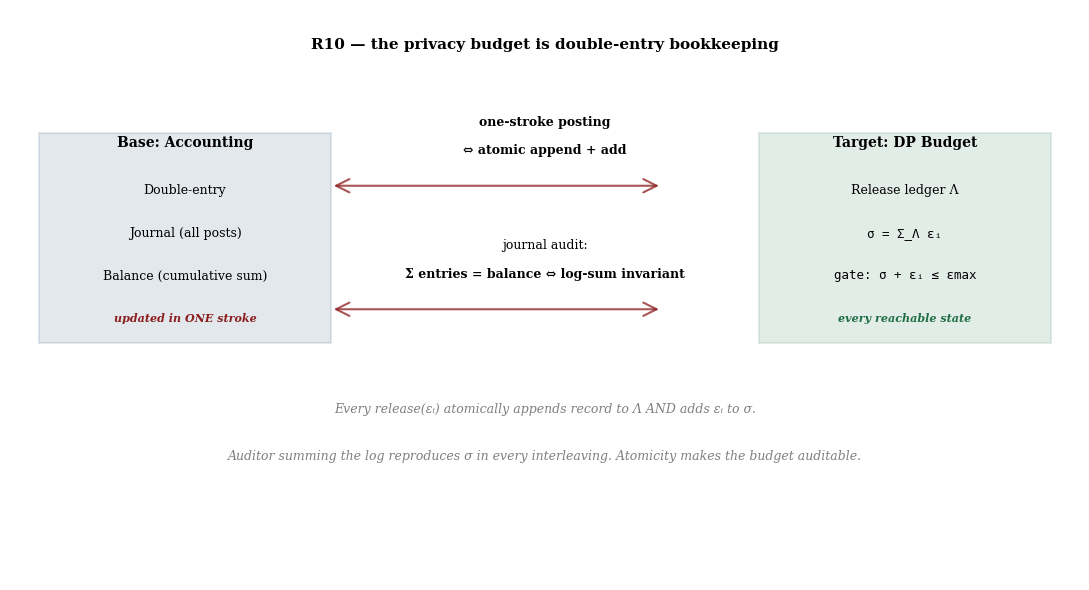

Here is the Python script that generated this plot: (Note: this script raises an exception after producing the figure.)
#!/usr/bin/env python3
"""
R10 Figures: ε-ledger conservation (A3)
- r10_relation.png: RELATION-MAP (double-entry bookkeeping ⇔ privacy budget ledger)
- r10_regime.png: REGIME DIAGRAM (composition comparison at δ'=1e-6)
"""

import numpy as np
import matplotlib.pyplot as plt
plt.rcParams['font.family'] = 'serif'  # match the LaTeX body's serif face, not matplotlib's sans default
from matplotlib.patches import Rectangle, FancyArrowPatch

# Set seed for deterministic output
np.random.seed(20260816)

# House colors (from task)
harborblue = (30/255, 70/255, 110/255)
shipred = (140/255, 30/255, 30/255)
seagreen = (31/255, 110/255, 70/255)

# ============================================================================
# Figure 1: RELATION-MAP (three columns)
# ============================================================================

fig, ax = plt.subplots(figsize=(11, 6), dpi=150)
ax.set_xlim(0, 11)
ax.set_ylim(0, 6)
ax.axis('off')

# Title
ax.text(5.5, 5.7, "R10 — the privacy budget is double-entry bookkeeping",
        fontsize=11, weight='bold', ha='center', va='top')

# Column 1: Base Domain (double-entry bookkeeping)
col1_x = 1.8
col1_y = 4.0
box1 = Rectangle((0.3, col1_y-1.5), 3.0, 2.2,
                      edgecolor=harborblue, facecolor=harborblue,
                      alpha=0.12, linewidth=1.5)
ax.add_patch(box1)
ax.text(col1_x, col1_y+0.6, "Base: Accounting", fontsize=10, weight='bold',
        ha='center', va='center')
ax.text(col1_x, col1_y+0.1, "Double-entry", fontsize=9, ha='center', va='center')
ax.text(col1_x, col1_y-0.35, "Journal (all posts)", fontsize=9, ha='center', va='center')
ax.text(col1_x, col1_y-0.8, "Balance (cumulative sum)", fontsize=9, ha='center', va='center')
ax.text(col1_x, col1_y-1.25, "updated in ONE stroke", fontsize=8, ha='center', va='center',
        style='italic', color=shipred, weight='bold')

# Column 2: Mapping arrows
col2_x = 5.5
# Arrow 1: top mapping — label sits clear above the arrow shaft
arrow1 = FancyArrowPatch((3.3, col1_y+0.15), (6.7, col1_y+0.15),
                        arrowstyle='<->', mutation_scale=24,
                        linewidth=1.5, color=shipred, alpha=0.75)
ax.add_patch(arrow1)
ax.text(col2_x, col1_y+0.75, "one-stroke posting",
        fontsize=9, ha='center', va='bottom', weight='bold')
ax.text(col2_x, col1_y+0.45, "⇔ atomic append + add",
        fontsize=9, ha='center', va='bottom', weight='bold')

# Arrow 2: bottom mapping — label sits clear above the arrow shaft
arrow2 = FancyArrowPatch((3.3, col1_y-1.15), (6.7, col1_y-1.15),
                        arrowstyle='<->', mutation_scale=24,
                        linewidth=1.5, color=shipred, alpha=0.75)
ax.add_patch(arrow2)
ax.text(col2_x, col1_y-0.55, "journal audit:",
        fontsize=9, ha='center', va='bottom')
ax.text(col2_x, col1_y-0.85, "Σ entries = balance ⇔ log-sum invariant",
        fontsize=9, ha='center', va='bottom', weight='bold')

# Column 3: Target Domain (privacy budget ledger)
col3_x = 9.2
box2 = Rectangle((7.7, col1_y-1.5), 3.0, 2.2,
                      edgecolor=seagreen, facecolor=seagreen,
                      alpha=0.12, linewidth=1.5)
ax.add_patch(box2)
ax.text(col3_x, col1_y+0.6, "Target: DP Budget", fontsize=10, weight='bold',
        ha='center', va='center')
ax.text(col3_x, col1_y+0.1, "Release ledger Λ", fontsize=9, ha='center', va='center')
ax.text(col3_x, col1_y-0.35, "σ = Σ_Λ εᵢ", fontsize=9, ha='center', va='center', family='monospace')
ax.text(col3_x, col1_y-0.8, "gate: σ + εᵢ ≤ εmax", fontsize=9, ha='center', va='center', family='monospace')
ax.text(col3_x, col1_y-1.25, "every reachable state", fontsize=8, ha='center', va='center',
        style='italic', color=seagreen, weight='bold')

# Bottom interpretive text
ax.text(5.5, 1.8, "Every release(εᵢ) atomically appends record to Λ AND adds εᵢ to σ.",
        fontsize=9, ha='center', va='center', style='italic', color='gray')
ax.text(5.5, 1.3, "Auditor summing the log reproduces σ in every interleaving. Atomicity makes the budget auditable.",
        fontsize=9, ha='center', va='center', style='italic', color='gray')

plt.tight_layout()
plt.savefig('/home/user/port-daddy/docs/harbor-research/figures/r10_relation.png',
            dpi=150, bbox_inches='tight')
plt.close()

# ============================================================================
# Figure 2: REGIME DIAGRAM (composition curves)
# ============================================================================

fig, ax = plt.subplots(figsize=(10, 6.5), dpi=150)

# Parameters
epsilon = 0.1  # base epsilon for the curves
delta_prime = 1e-6
log_delta = np.log(1.0 / delta_prime)  # ln(1/δ') ≈ 13.8155

# Generate k range on log scale from 4 to 256
k_values = np.logspace(np.log10(4), np.log10(256), 150)

# Composition formulas
basic_composition = k_values * epsilon
advanced_composition = (np.sqrt(2 * k_values * log_delta) * epsilon +
                       k_values * epsilon * (np.exp(epsilon) - 1))

# Find crossover point (where advanced < basic)
crossover_idx = np.where(advanced_composition < basic_composition)[0]
if len(crossover_idx) > 0:
    crossover_k = k_values[crossover_idx[0]]
else:
    crossover_k = None

# Plot the curves
ax.plot(k_values, basic_composition, color=harborblue, linewidth=2.5,
        label='basic sequential: k·ε', linestyle='-')
ax.plot(k_values, advanced_composition, color=seagreen, linewidth=2.5,
        label='advanced (Dwork–Rothblum–Vadhan): √(2k ln(1/δ\'))·ε + k·ε·(e^ε−1)',
        linestyle='-')

# Shade region where advanced < basic
if crossover_k is not None:
    # Find the range where advanced < basic
    mask = k_values >= crossover_k
    ax.fill_between(k_values[mask], advanced_composition[mask], basic_composition[mask],
                    color=seagreen, alpha=0.10, label='advanced accounting pays')

    # Mark the crossover with a dashed vertical line
    ax.axvline(crossover_k, color=shipred, linewidth=2.0, linestyle='--',
              label=f'crossover at k≈{crossover_k:.1f}')

# Measured points from compendium
# Point 1: k=32, ε=0.1, basic=3.20, advanced=3.31
k1, eps1 = 32, 0.1
basic1 = k1 * eps1
advanced1 = np.sqrt(2 * k1 * log_delta) * eps1 + k1 * eps1 * (np.exp(eps1) - 1)
ax.plot(k1, basic1, 'o', markersize=9, color=shipred, markeredgewidth=1.5,
       markeredgecolor='darkred', zorder=5)
ax.plot(k1, advanced1, 's', markersize=8, color=seagreen, markeredgewidth=1.5,
       markeredgecolor='darkgreen', zorder=5)
ax.annotate('k=32, ε=0.1\nbasic=3.20, advanced=3.31\n[verified]',
           xy=(k1, basic1), xytext=(k1*0.4, basic1+0.8),
           fontsize=8, ha='center', va='bottom', style='italic',
           bbox=dict(boxstyle='round,pad=0.4', facecolor='white',
                    edgecolor=shipred, alpha=0.95, linewidth=1),
           arrowprops=dict(arrowstyle='->', color=shipred, lw=1.2))

# Point 2: k=128, ε=0.05, basic=6.40, advanced=3.30
k2, eps2 = 128, 0.05
basic2 = k2 * eps2
log_delta2 = np.log(1.0 / delta_prime)
advanced2 = np.sqrt(2 * k2 * log_delta2) * eps2 + k2 * eps2 * (np.exp(eps2) - 1)
ax.plot(k2, basic2, 'o', markersize=9, color=harborblue, markeredgewidth=1.5,
       markeredgecolor='navy', zorder=5)
ax.plot(k2, advanced2, 's', markersize=8, color=seagreen, markeredgewidth=1.5,
       markeredgecolor='darkgreen', zorder=5)
ax.annotate('k=128, ε=0.05\nbasic=6.40, advanced=3.30\n[verified]',
           xy=(k2, advanced2), xytext=(42, 20),
           fontsize=8, ha='left', va='top', style='italic',
           bbox=dict(boxstyle='round,pad=0.4', facecolor='white',
                    edgecolor=seagreen, alpha=0.95, linewidth=1),
           arrowprops=dict(arrowstyle='->', color=seagreen, lw=1.2))

# Axis labels and title
ax.set_xlabel('number of releases k (log scale)', fontsize=10, weight='bold')
ax.set_ylabel('certified total ε', fontsize=10, weight='bold')
ax.set_title("R10 regime — which DP accounting to quote at which engagement length",
            fontsize=11, weight='bold', pad=12)

# Logarithmic x-axis
ax.set_xscale('log')
ax.set_xlim(4, 256)
ax.set_ylim(0, 30)

# Prune any auto-generated log-scale x ticks that fall outside the final
# view limits (LogLocator emits one boundary decade beyond an explicit
# set_xlim; its Text stays "visible" though never actually drawn).
fig.canvas.draw()
xlo, xhi = ax.get_xlim()
ax.set_xticks([t for t in ax.get_xticks() if xlo * 0.999 <= t <= xhi * 1.001])

# Grid and spines
ax.grid(True, alpha=0.25, linestyle='--', linewidth=0.5)
ax.spines['top'].set_visible(False)
ax.spines['right'].set_visible(False)
ax.spines['left'].set_linewidth(1)
ax.spines['bottom'].set_linewidth(1)

# Legend with δ' notation
legend_text = f"δ'=1e-6, ε={epsilon} (solid curves); δ' change shown by points at ε=0.05"
ax.text(0.02, 0.98, legend_text, transform=ax.transAxes,
       fontsize=8, ha='left', va='top', style='italic',
       bbox=dict(boxstyle='round,pad=0.4', facecolor='lightyellow',
                edgecolor=harborblue, linewidth=1, alpha=0.85))

# Legend
ax.legend(loc='lower right', fontsize=8.5, framealpha=0.95, edgecolor='gray')

plt.tight_layout()
plt.savefig('/home/user/port-daddy/docs/harbor-research/figures/r10_regime.png',
            dpi=150, bbox_inches='tight')
plt.close()

print("R10 figures generated successfully.")
